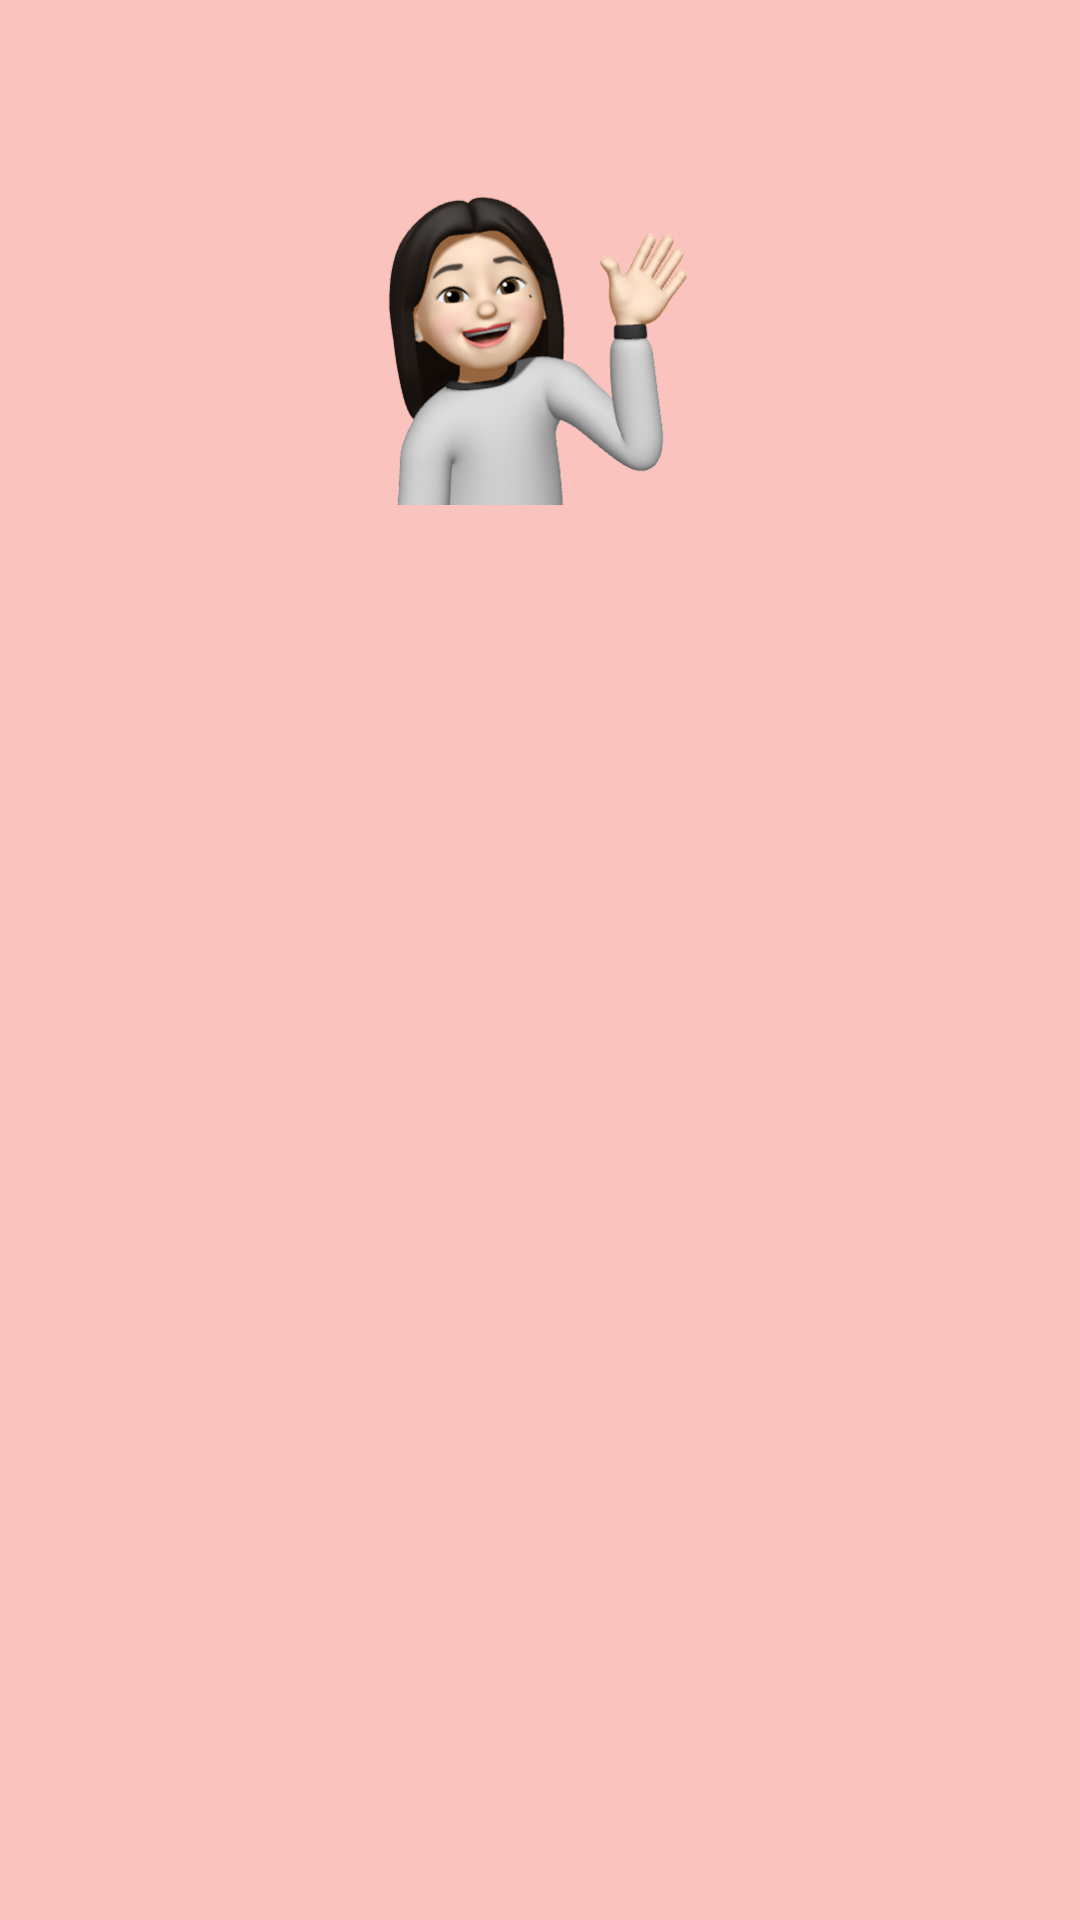

This screen was rendered from an Android layout file. Write that file and the resources it references.
<!-- AndroidManifest.xml: application theme Theme.SoptAndroid -->
<!-- res/layout/activity_detail.xml -->
<?xml version="1.0" encoding="utf-8"?>
<androidx.constraintlayout.widget.ConstraintLayout xmlns:android="http://schemas.android.com/apk/res/android"
    xmlns:app="http://schemas.android.com/apk/res-auto"
    xmlns:tools="http://schemas.android.com/tools"
    android:layout_width="match_parent"
    android:layout_height="match_parent"
    android:background="@color/pink"
    tools:context=".presentation.detail.DetailActivity">

    <ImageView
        android:id="@+id/iv_profile"
        android:layout_width="0dp"
        android:layout_height="0dp"
        android:layout_marginHorizontal="110dp"
        android:layout_marginTop="30dp"
        android:src="@drawable/profile"
        app:layout_constraintDimensionRatio="1:1"
        app:layout_constraintEnd_toEndOf="parent"
        app:layout_constraintStart_toStartOf="parent"
        app:layout_constraintTop_toTopOf="parent" />

    <TextView
        android:id="@+id/tv_name"
        android:layout_width="wrap_content"
        android:layout_height="wrap_content"
        android:layout_marginTop="30dp"
        android:textColor="@color/black"
        android:textSize="30sp"
        android:textStyle="bold"
        app:layout_constraintEnd_toEndOf="@+id/iv_profile"
        app:layout_constraintStart_toStartOf="@+id/iv_profile"
        app:layout_constraintTop_toBottomOf="@+id/iv_profile"
        tools:text="김수빈" />

    <TextView
        android:id="@+id/tv_introduce"
        android:layout_width="wrap_content"
        android:layout_height="wrap_content"
        android:layout_marginTop="20dp"
        android:textColor="@color/black"
        android:textSize="20sp"
        app:layout_constraintEnd_toEndOf="parent"
        app:layout_constraintStart_toStartOf="parent"
        app:layout_constraintTop_toBottomOf="@+id/tv_name"
        tools:text="안드로이드 파트원" />
</androidx.constraintlayout.widget.ConstraintLayout>
<!-- resources referenced by this layout -->
<resources>
  <color name="black">#FF000000</color>
  <color name="pink">#fbc3bd</color>
  <!-- drawable profile: png bitmap (drawable, 90071 bytes) -->
  <style name="Theme.SoptAndroid" parent="Theme.AppCompat.Light.DarkActionBar">
          
          <item name="colorPrimary">@color/purple_500</item>
          <item name="colorPrimaryDark">@color/purple_700</item>
          <item name="colorAccent">@color/teal_200</item>
          
          <item name="windowNoTitle">true</item>
      </style>
  <color name="purple_500">#FF6200EE</color>
  <color name="purple_700">#FF3700B3</color>
  <color name="teal_200">#FF03DAC5</color>
</resources>
